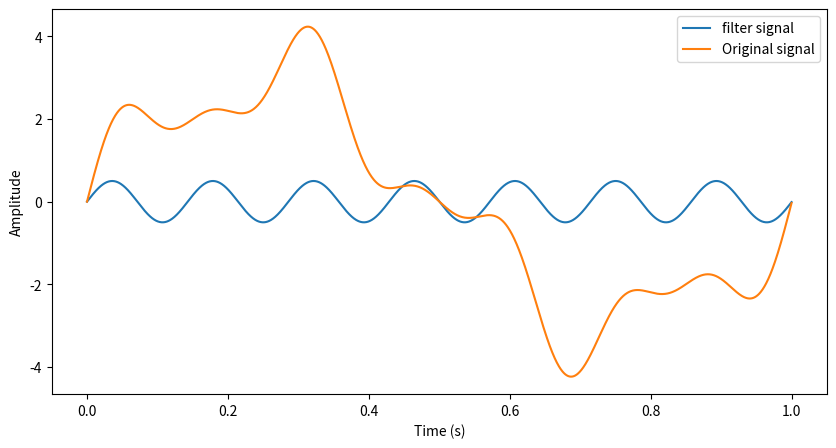
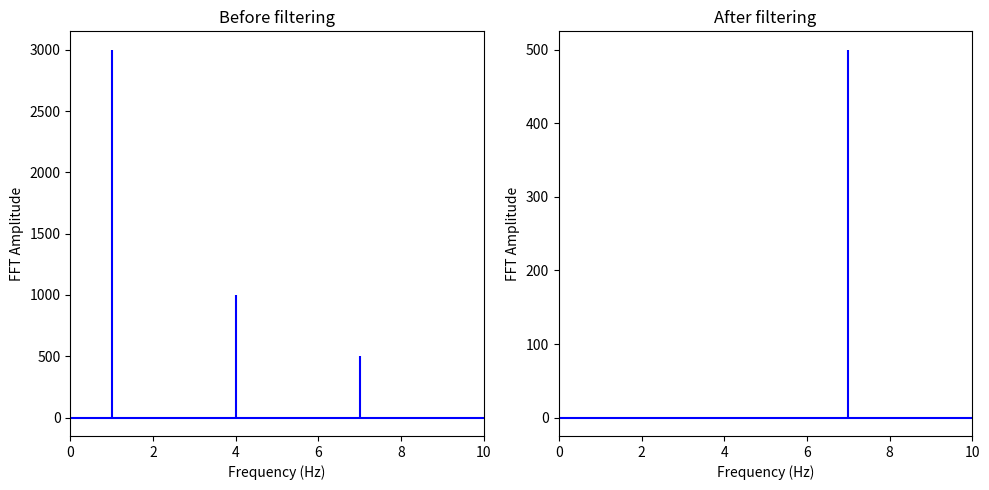

Python code for these plots, in order:
import matplotlib.pyplot as plt
import numpy as np
# from numpy.fft import fft, ifft
from scipy.fftpack import fft, ifft, fftfreq

sr = 2000
# sampling interval
ts = 1.0/sr
t = np.arange(0,1,ts)

# generate forye serial of 3 freq 1. 4 7 and add them
freq = 1.
x = 3*np.sin(2*np.pi*freq*t)

freq = 4
x += np.sin(2*np.pi*freq*t)

freq = 7
x += 0.5* np.sin(2*np.pi*freq*t)

# FFT the signal
sig_fft = fft(x)
# copy the FFT results
sig_fft_filtered = sig_fft.copy()

# obtain the frequencies using scipy function
freq = fftfreq(len(x), d=1./2000)

# define the cut-off frequency
cut_off = 6

# high-pass filter by assign zeros to the
# FFT amplitudes where the absolute
# frequencies smaller than the cut-off
sig_fft_filtered[np.abs(freq) < cut_off] = 0

# get the filtered signal in time domain
filtered = ifft(sig_fft_filtered)

# plot the filtered signal
plt.figure(figsize = (10, 5))
plt.plot(t, filtered, label="filter signal")
plt.plot(t, x, label="Original signal")
plt.xlabel('Time (s)')
plt.ylabel('Amplitude')
plt.legend()
plt.show()

# plot the FFT amplitude before and after
plt.figure(figsize = (10, 5))
plt.subplot(121)
plt.stem(freq, np.abs(sig_fft), 'b', \
         markerfmt=" ", basefmt="-b")
plt.title('Before filtering')
plt.xlim(0, 10)
plt.xlabel('Frequency (Hz)')
plt.ylabel('FFT Amplitude')
plt.subplot(122)
plt.stem(freq, np.abs(sig_fft_filtered), 'b', \
         markerfmt=" ", basefmt="-b")
plt.title('After filtering')
plt.xlim(0, 10)
plt.xlabel('Frequency (Hz)')
plt.ylabel('FFT Amplitude')
plt.tight_layout()
plt.show()
